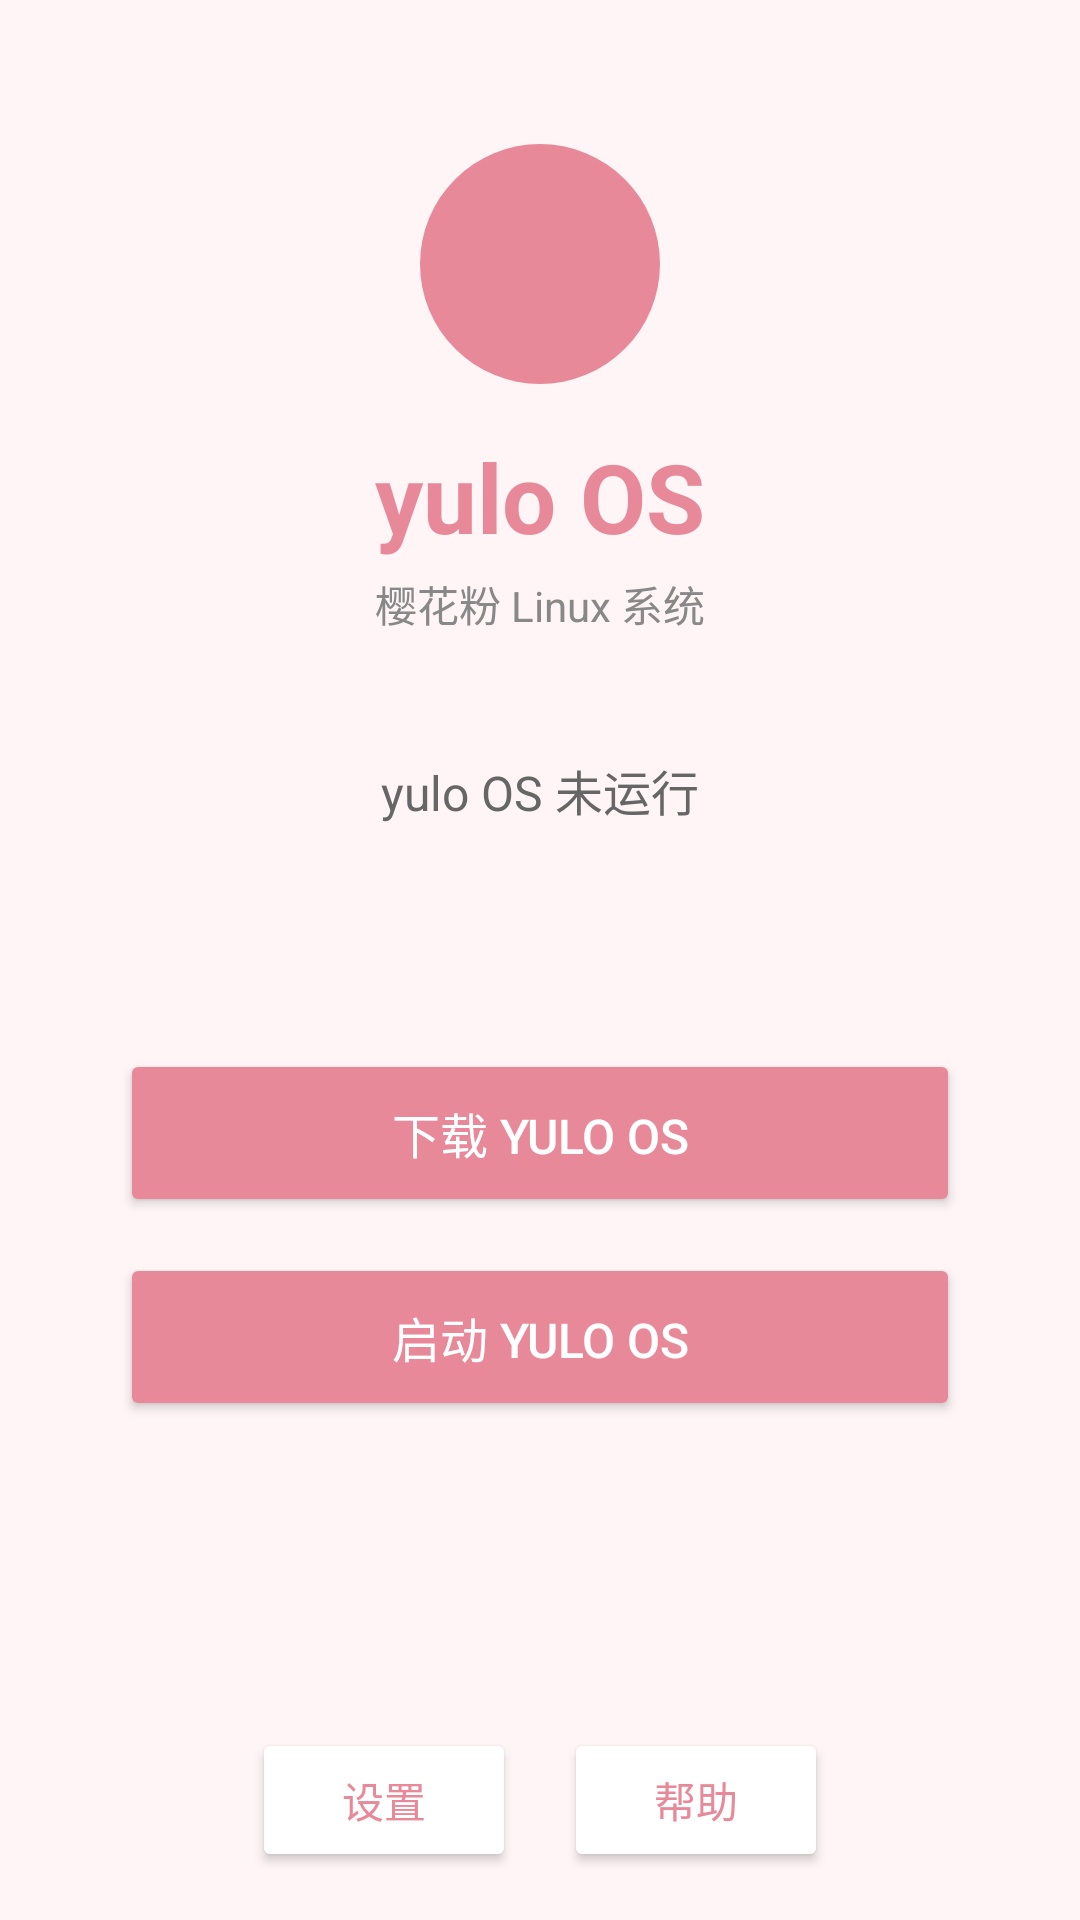

Write the Android layout XML for this screen, with the resource values it uses.
<!-- AndroidManifest.xml: application theme Theme.YuloOS -->
<!-- res/layout/activity_main.xml -->
<?xml version="1.0" encoding="utf-8"?>
<androidx.constraintlayout.widget.ConstraintLayout xmlns:android="http://schemas.android.com/apk/res/android"
    xmlns:app="http://schemas.android.com/apk/res-auto"
    xmlns:tools="http://schemas.android.com/tools"
    android:layout_width="match_parent"
    android:layout_height="match_parent"
    android:background="#FFF5F7"
    tools:context=".MainActivity">

    
    <LinearLayout
        android:id="@+id/header"
        android:layout_width="match_parent"
        android:layout_height="wrap_content"
        android:orientation="vertical"
        android:gravity="center"
        android:paddingTop="48dp"
        android:paddingBottom="24dp"
        app:layout_constraintTop_toTopOf="parent">

        <View
            android:layout_width="80dp"
            android:layout_height="80dp"
            android:background="@drawable/ic_yulo_logo" />

        <TextView
            android:layout_width="wrap_content"
            android:layout_height="wrap_content"
            android:text="yulo OS"
            android:textSize="32sp"
            android:textStyle="bold"
            android:textColor="#E8899A"
            android:layout_marginTop="16dp" />

        <TextView
            android:layout_width="wrap_content"
            android:layout_height="wrap_content"
            android:text="樱花粉 Linux 系统"
            android:textSize="14sp"
            android:textColor="#888888"
            android:layout_marginTop="4dp" />
    </LinearLayout>

    
    <TextView
        android:id="@+id/tv_status"
        android:layout_width="wrap_content"
        android:layout_height="wrap_content"
        android:text="yulo OS 未运行"
        android:textSize="16sp"
        android:textColor="#666666"
        app:layout_constraintTop_toBottomOf="@id/header"
        app:layout_constraintStart_toStartOf="parent"
        app:layout_constraintEnd_toEndOf="parent"
        android:layout_marginTop="16dp" />

    
    <ProgressBar
        android:id="@+id/progressBar"
        style="?android:attr/progressBarStyleHorizontal"
        android:layout_width="280dp"
        android:layout_height="wrap_content"
        android:visibility="gone"
        android:max="100"
        app:layout_constraintTop_toBottomOf="@id/tv_status"
        app:layout_constraintStart_toStartOf="parent"
        app:layout_constraintEnd_toEndOf="parent"
        android:layout_marginTop="12dp" />

    
    <LinearLayout
        android:id="@+id/button_container"
        android:layout_width="match_parent"
        android:layout_height="wrap_content"
        android:orientation="vertical"
        android:gravity="center"
        android:padding="32dp"
        app:layout_constraintTop_toBottomOf="@id/progressBar"
        app:layout_constraintBottom_toTopOf="@id/bottom_buttons">

        <Button
            android:id="@+id/btn_download"
            android:layout_width="280dp"
            android:layout_height="56dp"
            android:text="下载 yulo OS"
            android:textSize="16sp"
            android:textColor="#FFFFFF"
            android:backgroundTint="#E8899A"
            android:layout_marginBottom="12dp" />

        <Button
            android:id="@+id/btn_start"
            android:layout_width="280dp"
            android:layout_height="56dp"
            android:text="启动 yulo OS"
            android:textSize="16sp"
            android:textColor="#FFFFFF"
            android:backgroundTint="#E8899A"
            android:layout_marginBottom="12dp" />

        <Button
            android:id="@+id/btn_stop"
            android:layout_width="280dp"
            android:layout_height="56dp"
            android:text="停止 yulo OS"
            android:textSize="16sp"
            android:textColor="#FFFFFF"
            android:backgroundTint="#FF6B6B"
            android:visibility="gone"
            android:layout_marginBottom="12dp" />
    </LinearLayout>

    
    <LinearLayout
        android:id="@+id/bottom_buttons"
        android:layout_width="match_parent"
        android:layout_height="wrap_content"
        android:orientation="horizontal"
        android:gravity="center"
        android:padding="16dp"
        app:layout_constraintBottom_toBottomOf="parent">

        <Button
            android:id="@+id/btn_settings"
            android:layout_width="wrap_content"
            android:layout_height="48dp"
            android:text="设置"
            android:textSize="14sp"
            android:textColor="#E8899A"
            android:backgroundTint="#FFFFFF"
            android:layout_marginEnd="16dp" />

        <Button
            android:id="@+id/btn_help"
            android:layout_width="wrap_content"
            android:layout_height="48dp"
            android:text="帮助"
            android:textSize="14sp"
            android:textColor="#E8899A"
            android:backgroundTint="#FFFFFF" />
    </LinearLayout>

</androidx.constraintlayout.widget.ConstraintLayout>
<!-- resources referenced by this layout -->
<resources>
  <!-- drawable ic_yulo_logo (drawable) -->
  <?xml version="1.0" encoding="utf-8"?>
  <shape xmlns:android="http://schemas.android.com/apk/res/android"
      android:shape="oval">
      <solid android:color="#E8899A" />
      <size android:width="80dp" android:height="80dp" />
  </shape>
  <style name="Theme.YuloOS" parent="Theme.MaterialComponents.Light.NoActionBar">
          <item name="colorPrimary">@color/yulo_pink</item>
          <item name="colorPrimaryDark">@color/yulo_pink_dark</item>
          <item name="colorAccent">@color/yulo_pink</item>
          <item name="android:windowBackground">@color/yulo_bg</item>
          <item name="android:textColorPrimary">@color/yulo_text</item>
          <item name="android:textColorSecondary">@color/yulo_text_dim</item>
          <item name="android:statusBarColor">@color/yulo_pink_dark</item>
          <item name="android:navigationBarColor">@color/yulo_white</item>
      </style>
  <color name="yulo_pink">#E8899A</color>
  <color name="yulo_pink_dark">#D47083</color>
  <color name="yulo_bg">#FFF5F7</color>
  <color name="yulo_text">#2C2C2E</color>
  <color name="yulo_text_dim">#6E6E73</color>
  <color name="yulo_white">#FFFFFF</color>
</resources>
